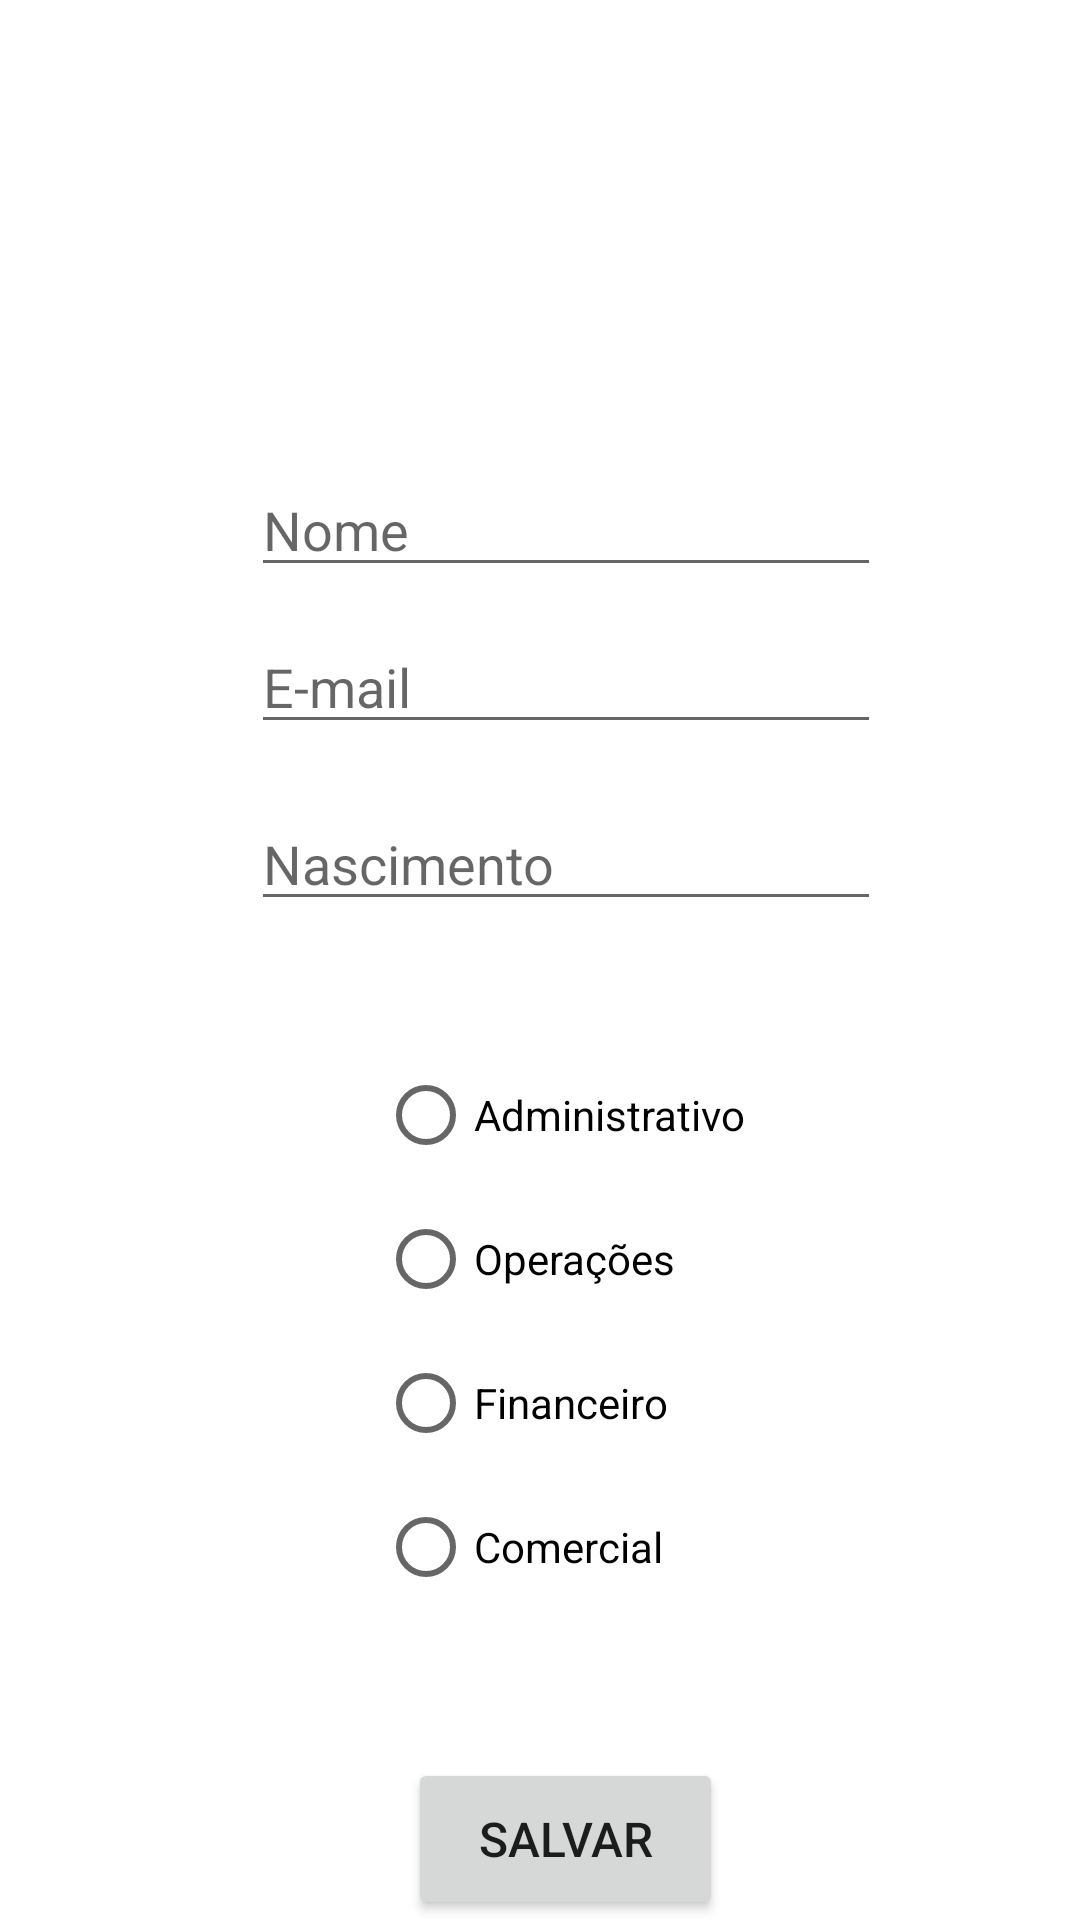

The Android layout XML behind this screen, and the referenced resources:
<!-- AndroidManifest.xml: application theme Theme.AppcadastroRH -->
<!-- res/layout/activity_formulario.xml -->
<?xml version="1.0" encoding="utf-8"?>
<androidx.constraintlayout.widget.ConstraintLayout xmlns:android="http://schemas.android.com/apk/res/android"
    xmlns:app="http://schemas.android.com/apk/res-auto"
    xmlns:tools="http://schemas.android.com/tools"
    android:layout_width="match_parent"
    android:layout_height="match_parent"
    tools:context=".FormularioTorcedorActivity">

    <EditText
        android:id="@+id/etNome"
        android:layout_width="wrap_content"
        android:layout_height="wrap_content"
        android:ems="10"
        android:hint="@string/nome"
        android:inputType="textCapWords"
        app:layout_constraintBottom_toBottomOf="parent"
        app:layout_constraintEnd_toEndOf="parent"
        app:layout_constraintHorizontal_bias="0.557"
        app:layout_constraintStart_toStartOf="parent"
        app:layout_constraintTop_toTopOf="parent"
        app:layout_constraintVertical_bias="0.258" />

    <EditText
        android:id="@+id/etEmail"
        android:layout_width="wrap_content"
        android:layout_height="wrap_content"
        android:ems="10"
        android:hint="@string/email"
        android:inputType="text"
        app:layout_constraintBottom_toBottomOf="parent"
        app:layout_constraintEnd_toEndOf="parent"
        app:layout_constraintHorizontal_bias="0.557"
        app:layout_constraintStart_toStartOf="parent"
        app:layout_constraintTop_toTopOf="parent"
        app:layout_constraintVertical_bias="0.345" />

    <EditText
        android:id="@+id/etData"
        android:layout_width="wrap_content"
        android:layout_height="wrap_content"
        android:ems="10"
        android:hint="@string/nascimento"
        app:layout_constraintBottom_toBottomOf="parent"
        app:layout_constraintEnd_toEndOf="parent"
        app:layout_constraintHorizontal_bias="0.557"
        app:layout_constraintStart_toStartOf="parent"
        app:layout_constraintTop_toTopOf="parent"
        app:layout_constraintVertical_bias="0.444" />

    <ImageView
        android:id="@+id/imageView3"
        android:layout_width="206dp"
        android:layout_height="141dp"
        app:layout_constraintBottom_toBottomOf="parent"
        app:layout_constraintEnd_toEndOf="parent"
        app:layout_constraintHorizontal_bias="0.565"
        app:layout_constraintStart_toStartOf="parent"
        app:layout_constraintTop_toTopOf="parent"
        app:layout_constraintVertical_bias="0.015"
        app:srcCompat="@drawable/logo_rh" />

    <RadioGroup
        android:id="@+id/radioArea"
        android:layout_width="wrap_content"
        android:layout_height="wrap_content"
        app:layout_constraintBottom_toBottomOf="parent"
        app:layout_constraintEnd_toEndOf="parent"
        app:layout_constraintHorizontal_bias="0.558"
        app:layout_constraintStart_toStartOf="parent"
        app:layout_constraintTop_toTopOf="parent"
        app:layout_constraintVertical_bias="0.776">

        <RadioButton
            android:id="@+id/radioAdministrativo"
            android:layout_width="134dp"
            android:layout_height="wrap_content"
            android:text="@string/administrativo" />

        <RadioButton
            android:id="@+id/radioOperações"
            android:layout_width="wrap_content"
            android:layout_height="wrap_content"
            android:text="@string/operações" />

        <RadioButton
            android:id="@+id/radioFinanceiro"
            android:layout_width="match_parent"
            android:layout_height="wrap_content"
            android:text="@string/financeiro" />

        <RadioButton
            android:id="@+id/radioComercial"
            android:layout_width="match_parent"
            android:layout_height="wrap_content"
            android:text="@string/comercial" />

    </RadioGroup>

    <Button
        android:id="@+id/btnSalvar"
        android:layout_width="105dp"
        android:layout_height="54dp"
        android:text="@string/salvar"
        android:textSize="16sp"
        app:layout_constraintBottom_toBottomOf="parent"
        app:layout_constraintEnd_toEndOf="parent"
        app:layout_constraintHorizontal_bias="0.533"
        app:layout_constraintStart_toStartOf="parent"
        app:layout_constraintTop_toTopOf="parent"
        app:layout_constraintVertical_bias="1.0"
        tools:ignore="MissingConstraints" />

</androidx.constraintlayout.widget.ConstraintLayout>
<!-- resources referenced by this layout -->
<resources>
  <string name="administrativo">Administrativo</string>
  <string name="comercial">Comercial</string>
  <string name="email">E-mail</string>
  <string name="financeiro">Financeiro</string>
  <string name="nascimento">Nascimento</string>
  <string name="nome">Nome</string>
  <string name="salvar">Salvar</string>
  <style name="Theme.AppcadastroRH" parent="Theme.MaterialComponents.DayNight.DarkActionBar">
          
          <item name="colorPrimary">#1A2979</item>
          <item name="colorPrimaryVariant">@color/purple_700</item>
          <item name="colorOnPrimary">@color/white</item>
          
          <item name="colorSecondary">@color/teal_200</item>
          <item name="colorSecondaryVariant">@color/teal_700</item>
          <item name="colorOnSecondary">@color/black</item>
          
          <item name="android:statusBarColor">@color/black</item>
          
      </style>
  <!-- not gathered from this repository: default colours our renderer supplied (Android Studio template values) -->
  <color name="purple_700">#FF3700B3</color>
  <color name="teal_200">#FF03DAC5</color>
  <color name="teal_700">#FF018786</color>
  <color name="black">#FF000000</color>
  <color name="white">#FFFFFFFF</color>
</resources>
